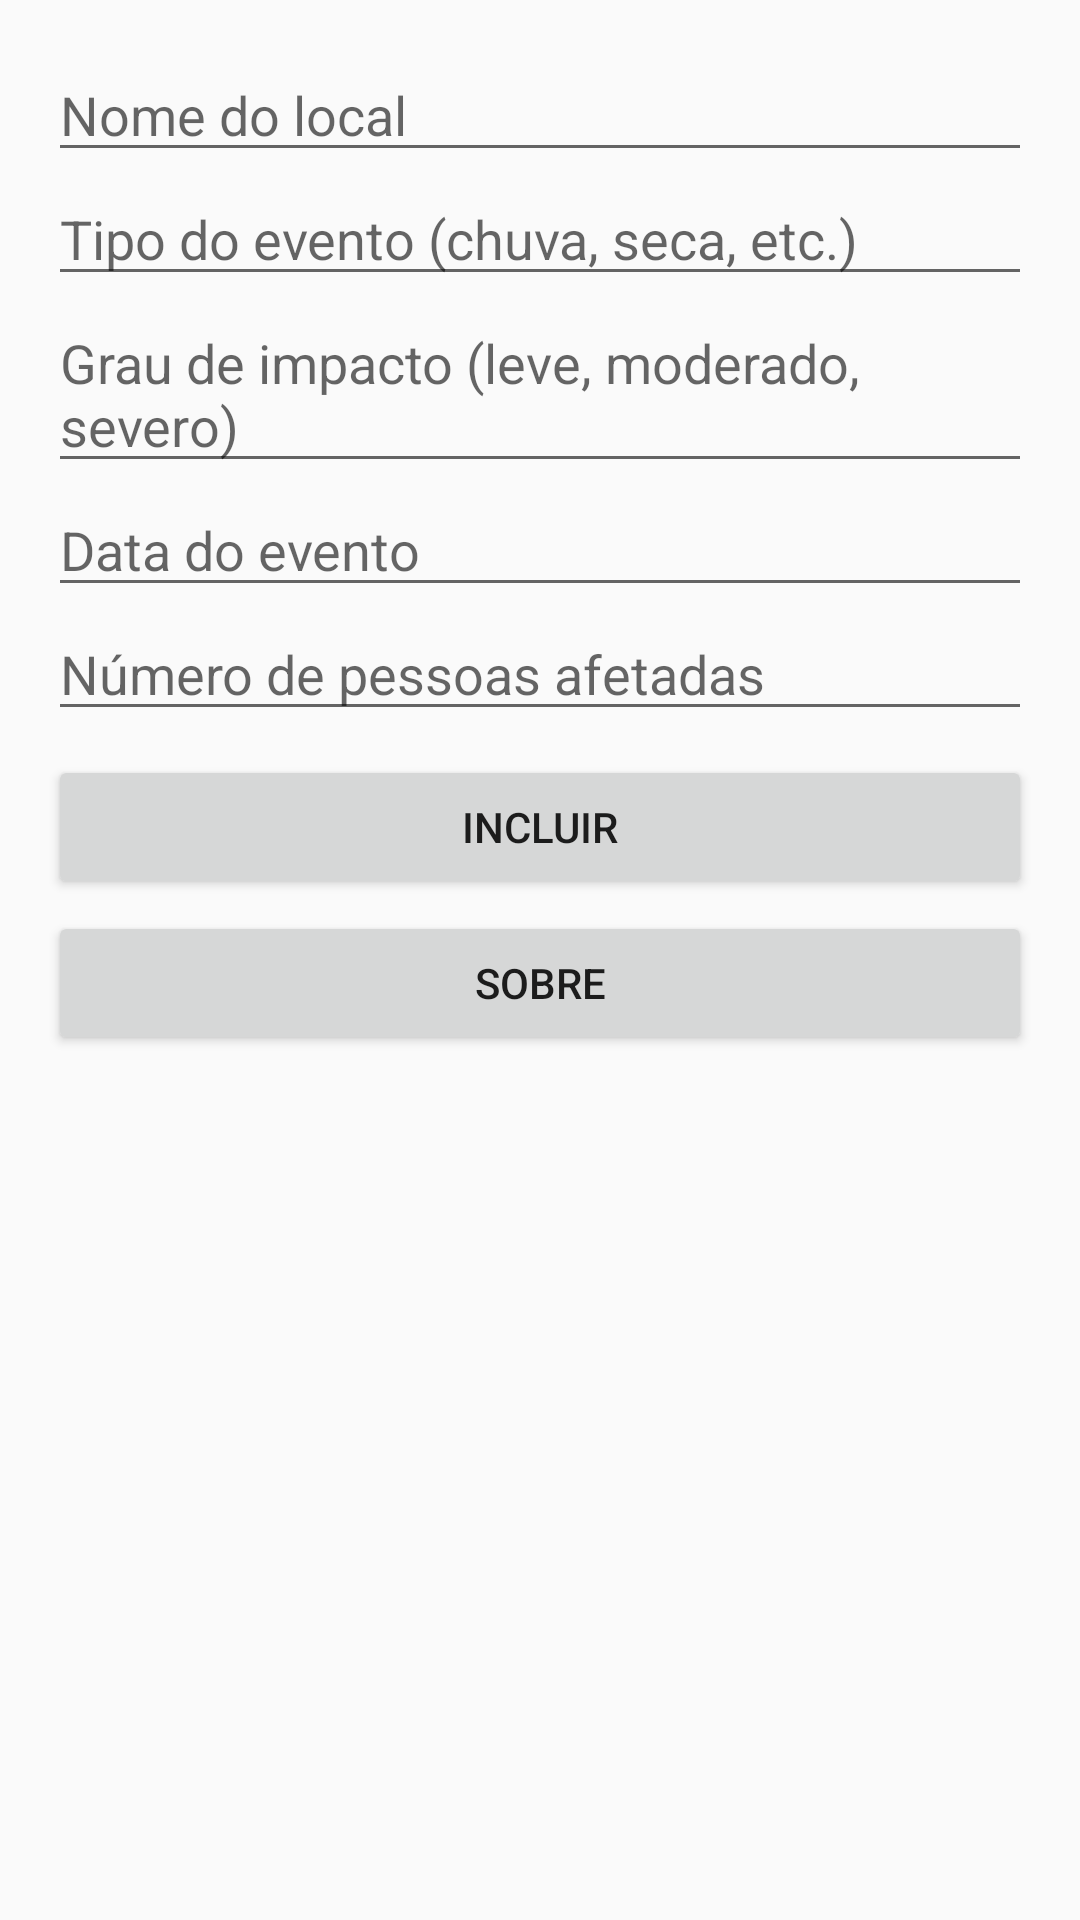

Layout XML and referenced resources for this Android screen:
<!-- AndroidManifest.xml: application theme Theme.Gs_kotlin -->
<!-- res/layout/activity_main.xml -->
<?xml version="1.0" encoding="utf-8"?>
<LinearLayout xmlns:android="http://schemas.android.com/apk/res/android"
    android:orientation="vertical"
    android:padding="16dp"
    android:layout_width="match_parent"
    android:layout_height="match_parent">

    
    <EditText
        android:id="@+id/editLocal"
        android:hint="Nome do local"
        android:layout_width="match_parent"
        android:layout_height="wrap_content" />

    <EditText
        android:id="@+id/editTipo"
        android:hint="Tipo do evento (chuva, seca, etc.)"
        android:layout_width="match_parent"
        android:layout_height="wrap_content" />

    <EditText
        android:id="@+id/editImpacto"
        android:hint="Grau de impacto (leve, moderado, severo)"
        android:layout_width="match_parent"
        android:layout_height="wrap_content" />

    <EditText
        android:id="@+id/editData"
        android:hint="Data do evento"
        android:layout_width="match_parent"
        android:layout_height="wrap_content" />

    <EditText
        android:id="@+id/editPessoas"
        android:hint="Número de pessoas afetadas"
        android:layout_width="match_parent"
        android:layout_height="wrap_content" />

    
    <Button
        android:id="@+id/btnIncluir"
        android:text="Incluir"
        android:layout_width="match_parent"
        android:layout_height="wrap_content"
        android:layout_marginTop="8dp" />

    
    <Button
        android:id="@+id/btnSobre"
        android:text="Sobre"
        android:layout_width="match_parent"
        android:layout_height="wrap_content"
        android:layout_marginTop="4dp" />

    
    <androidx.recyclerview.widget.RecyclerView
        android:id="@+id/recyclerView"
        android:layout_marginTop="12dp"
        android:layout_width="match_parent"
        android:layout_height="0dp"
        android:layout_weight="1"/>
</LinearLayout>
<!-- resources referenced by this layout -->
<resources>
  <style name="Theme.Gs_kotlin" parent="Theme.AppCompat.Light.DarkActionBar">
          
          <item name="colorPrimary">@color/purple_500</item>
          <item name="colorPrimaryDark">@color/purple_700</item>
          <item name="colorAccent">@color/teal_200</item>
      </style>
  <!-- not gathered from this repository: default colours our renderer supplied (Android Studio template values) -->
  <color name="purple_500">#FF6200EE</color>
  <color name="purple_700">#FF3700B3</color>
  <color name="teal_200">#FF03DAC5</color>
</resources>
